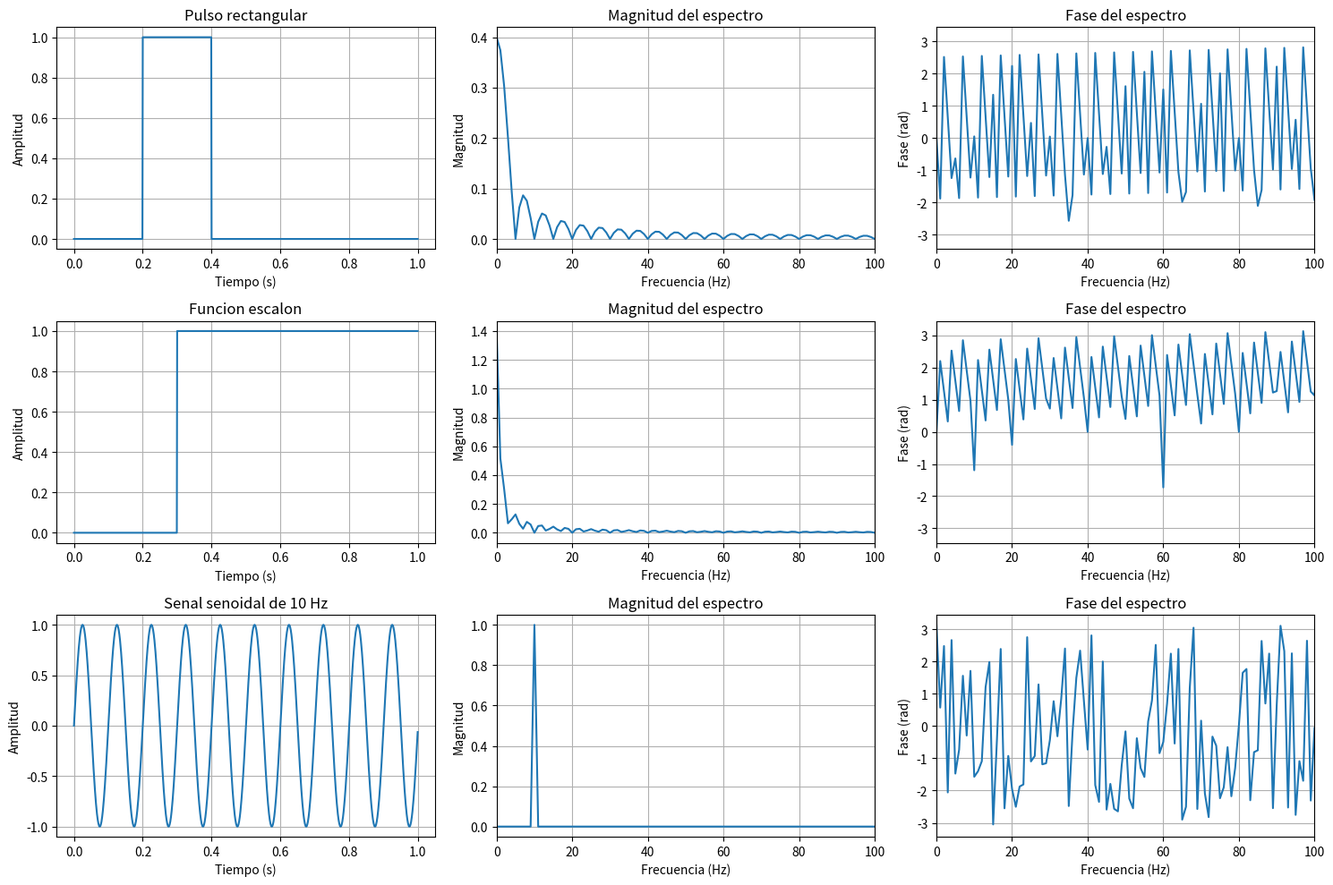
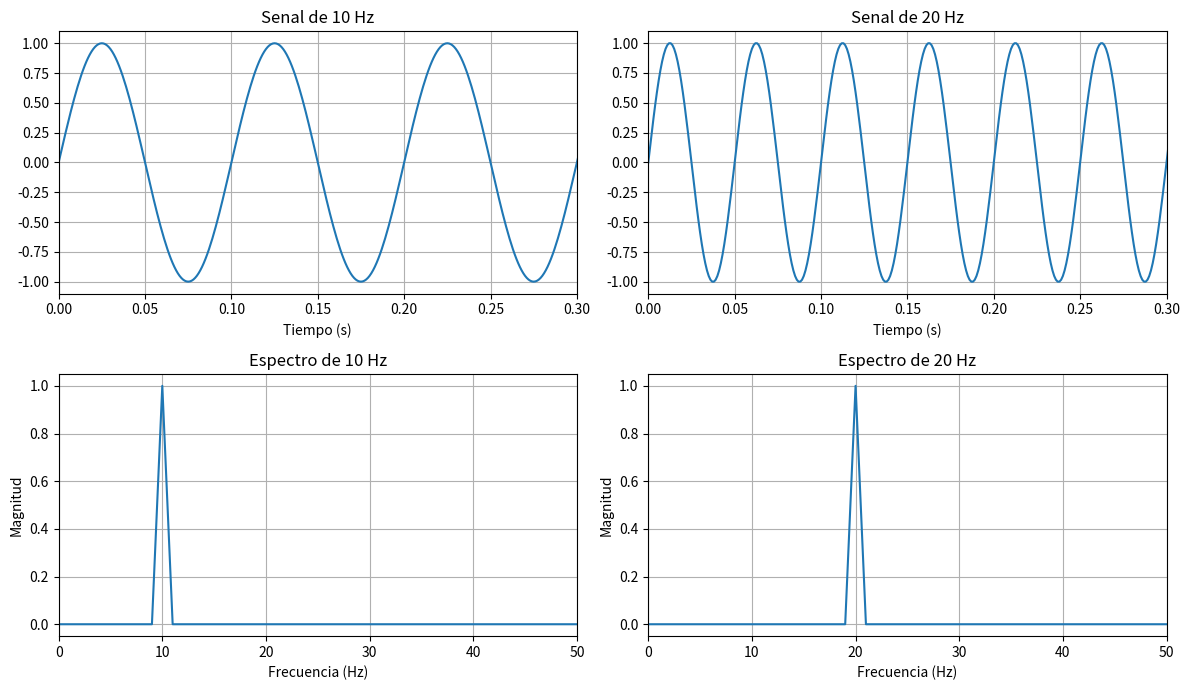

These charts were generated, in order, by the following Python code:
import numpy as np
import matplotlib.pyplot as plt

# 1. Parametros generales
fs = 1000
duracion = 1.0
t = np.arange(0, duracion, 1/fs)

# 2. Funcion para calcular la FFT
def espectro(x, fs):
    """Calcula frecuencias, magnitud y fase de la FFT."""
    X = np.fft.fft(x)
    frecuencias = np.fft.fftfreq(len(x), d=1/fs)
    mitad = len(x) // 2
    magnitud = 2 * np.abs(X[:mitad]) / len(x)
    fase = np.angle(X[:mitad])
    return frecuencias[:mitad], magnitud, fase

# 3. Generacion de señales
pulso = np.zeros_like(t)
pulso[(t >= 0.20) & (t < 0.40)] = 1.0
escalon = np.where(t >= 0.30, 1.0, 0.0)
senoidal = np.sin(2 * np.pi * 10 * t)

# 4. Graficas de tiempo, magnitud y fase
senales = [
    ("Pulso rectangular", pulso),
    ("Funcion escalon", escalon),
    ("Senal senoidal de 10 Hz", senoidal)
]
fig, ejes = plt.subplots(3, 3, figsize=(15, 10))
for fila, (nombre, x) in enumerate(senales):
    frecuencias, magnitud, fase = espectro(x, fs)

    ejes[fila, 0].plot(t, x)
    ejes[fila, 0].set_title(nombre)
    ejes[fila, 0].set_xlabel("Tiempo (s)")
    ejes[fila, 0].set_ylabel("Amplitud")
    ejes[fila, 0].grid(True)

    ejes[fila, 1].plot(frecuencias, magnitud)
    ejes[fila, 1].set_title("Magnitud del espectro")
    ejes[fila, 1].set_xlabel("Frecuencia (Hz)")
    ejes[fila, 1].set_ylabel("Magnitud")
    ejes[fila, 1].set_xlim(0, 100)
    ejes[fila, 1].grid(True)

    ejes[fila, 2].plot(frecuencias, fase)
    ejes[fila, 2].set_title("Fase del espectro")
    ejes[fila, 2].set_xlabel("Frecuencia (Hz)")
    ejes[fila, 2].set_ylabel("Fase (rad)")
    ejes[fila, 2].set_xlim(0, 100)
    ejes[fila, 2].grid(True)

plt.tight_layout()
plt.savefig("senales_y_espectros.png", dpi=160)
plt.show()

# 5. Propiedad de linealidad
x = np.sin(2 * np.pi * 10 * t)
y = np.cos(2 * np.pi * 20 * t)
a, b = 2.0, 0.5
izquierda = np.fft.fft(a*x + b*y)
derecha = a*np.fft.fft(x) + b*np.fft.fft(y)
error = np.max(np.abs(izquierda - derecha))
print("PROPIEDAD DE LINEALIDAD")
print("Error maximo:", error)

# 6. Desplazamiento temporal
desplazamiento = 100
x_desplazada = np.roll(x, desplazamiento)
X = np.fft.fft(x)
X_desplazada = np.fft.fft(x_desplazada)
error_magnitud = np.max(np.abs(np.abs(X) - np.abs(X_desplazada)))
print("\nDESPLAZAMIENTO TEMPORAL")
print("Diferencia de magnitud:", error_magnitud)

# 7. Escalamiento de frecuencia: senoidales de 10 y 20 Hz
x10 = np.sin(2 * np.pi * 10 * t)
x20 = np.sin(2 * np.pi * 20 * t)
fig, ejes = plt.subplots(2, 2, figsize=(12, 7))

ejes[0, 0].plot(t, x10)
ejes[0, 0].set_title("Senal de 10 Hz")
ejes[0, 0].set_xlim(0, 0.3)
ejes[0, 0].set_xlabel("Tiempo (s)")
ejes[0, 0].grid(True)

ejes[0, 1].plot(t, x20)
ejes[0, 1].set_title("Senal de 20 Hz")
ejes[0, 1].set_xlim(0, 0.3)
ejes[0, 1].set_xlabel("Tiempo (s)")
ejes[0, 1].grid(True)

for senal, ax, nombre in [
    (x10, ejes[1, 0], "Espectro de 10 Hz"),
    (x20, ejes[1, 1], "Espectro de 20 Hz")
]:
    frecuencias, magnitud, fase = espectro(senal, fs)
    ax.plot(frecuencias, magnitud)
    ax.set_title(nombre)
    ax.set_xlabel("Frecuencia (Hz)")
    ax.set_ylabel("Magnitud")
    ax.set_xlim(0, 50)
    ax.grid(True)

plt.tight_layout()
plt.savefig("escalamiento_frecuencia.png", dpi=160)
plt.show()

# 8. Resultados finales
print("\nANALISIS TERMINADO")
print("Se generaron las graficas de las señales.")
print("Revisa los archivos PNG en la carpeta donde ejecutaste el programa.")
